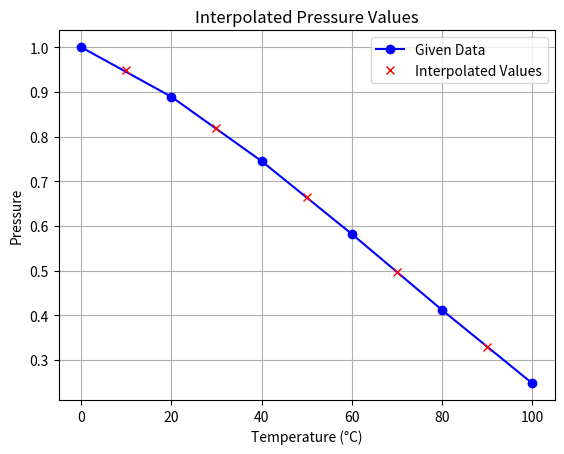

Reproduce this figure in Python.
import numpy as np
import matplotlib.pyplot as plt

def polynomial_interpolation(x, y, x_val):
    # Performing polynomial interpolation using numpy's polyfit function
    polynomial_coeffs = np.polyfit(x, y, len(x) - 1)  # Finding coefficients of polynomial
    polynomial = np.poly1d(polynomial_coeffs)  # Creating polynomial function
    return polynomial(x_val)  # Evaluating polynomial at x_val

x = np.array([0, 20, 40, 60, 80, 100], float)  # Given temperature data
y = np.array([1.000, 0.889, 0.745, 0.582, 0.412, 0.248], float)  # Corresponding pressure data

temperature_to_interpolation = [10, 30, 50, 70, 90]  # Temperatures for interpolation
interpolated_pressures = []  # List to store interpolated pressures

# Interpolate pressures for each temperature
for temp in temperature_to_interpolation:
    interpolated_pressure = polynomial_interpolation(x, y, temp)  # Perform interpolation
    interpolated_pressures.append(interpolated_pressure)  # Add interpolated pressure to list

# Plotting
plt.plot(x, y, 'bo-', label='Given Data')  # Plot given data
plt.plot(temperature_to_interpolation, interpolated_pressures, 'rx', label='Interpolated Values')  # Plot interpolated values
plt.xlabel('Temperature (\u00b0C)')  # Set x-axis label with Unicode degree symbol
plt.ylabel('Pressure')  # Set y-axis label
plt.title('Interpolated Pressure Values')  # Set plot title
plt.legend()  # Show legend
plt.grid(True)  # Show grid
plt.show()  # Display plot
